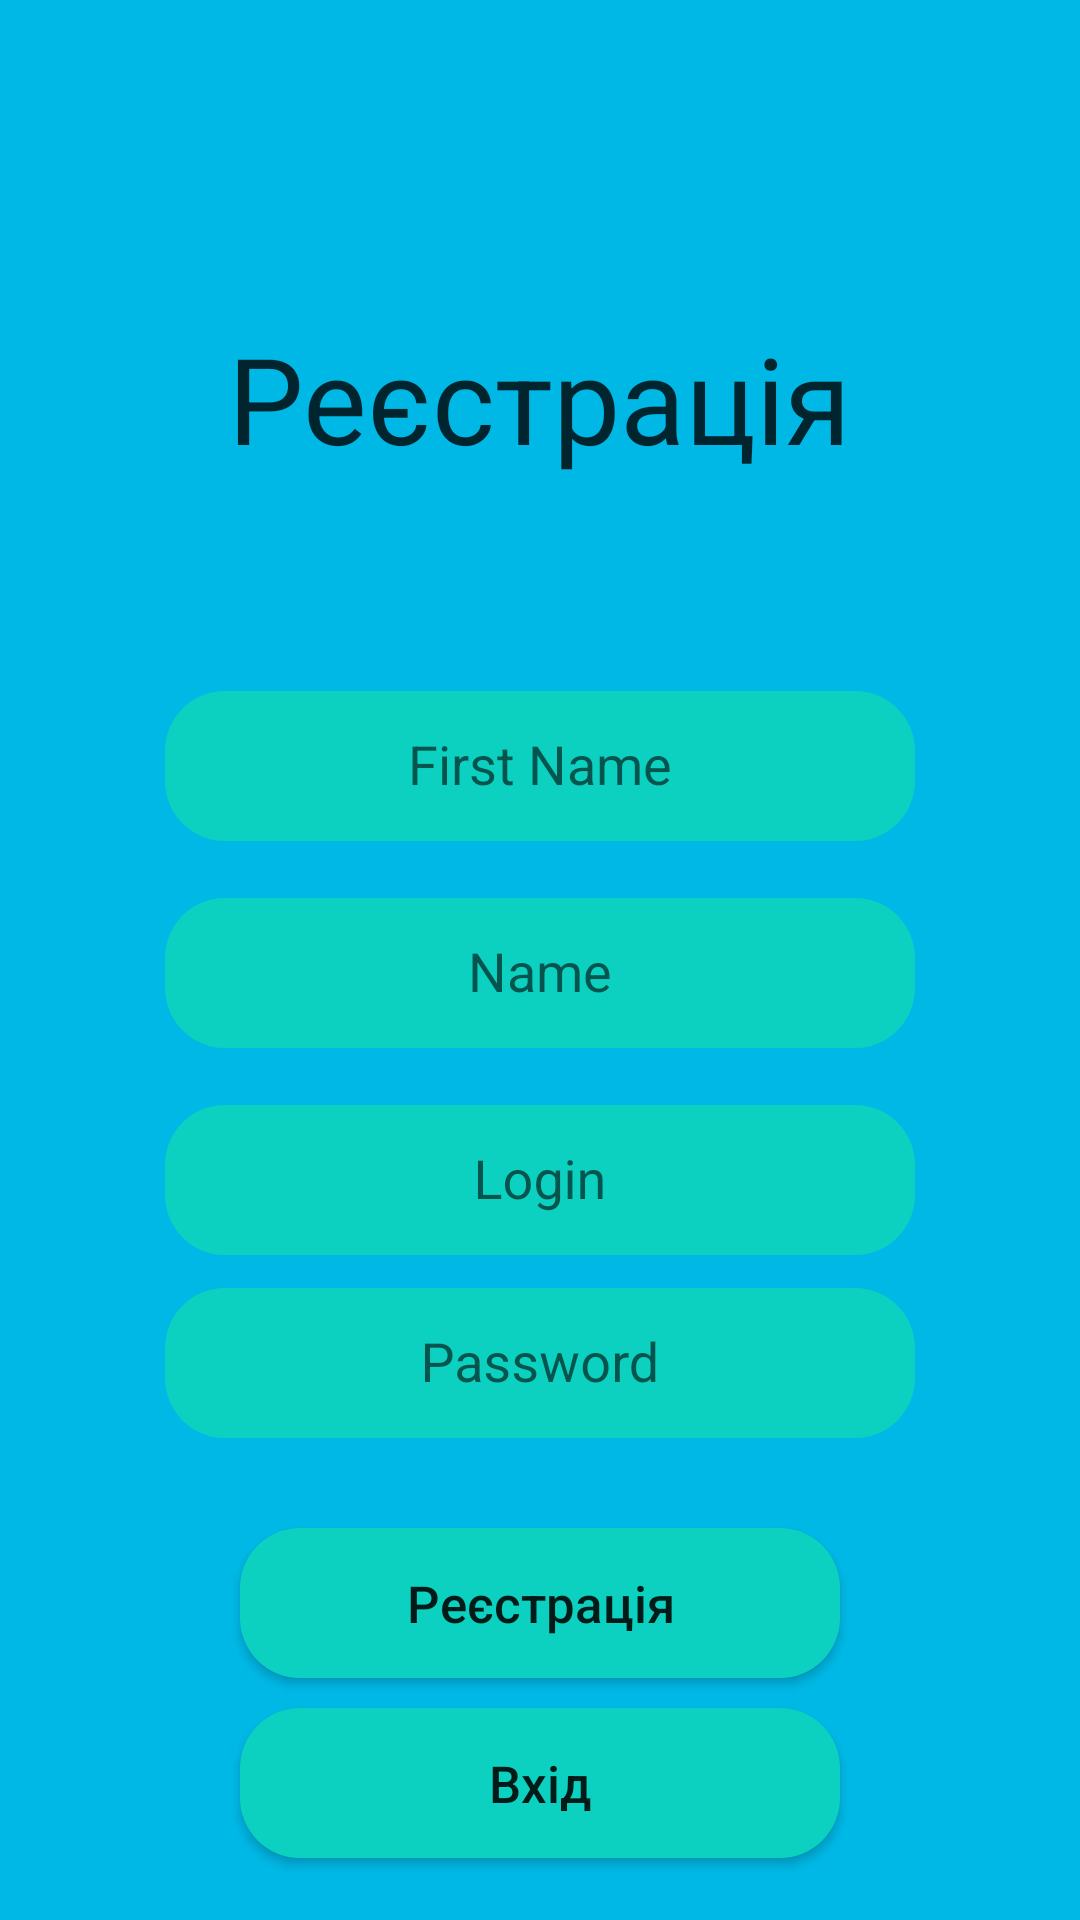

Here is an Android app screen rendered from its layout file. Give the layout XML and the strings, colors and styles it references.
<!-- AndroidManifest.xml: application theme Theme.AppCompat.DayNight.NoActionBar -->
<!-- res/layout/activity_register.xml -->
<?xml version="1.0" encoding="utf-8"?>
<RelativeLayout xmlns:android="http://schemas.android.com/apk/res/android"
    xmlns:app="http://schemas.android.com/apk/res-auto"
    xmlns:tools="http://schemas.android.com/tools"
    android:layout_width="match_parent"
    android:layout_height="match_parent"
    android:background="#00b8e6"
    android:paddingLeft="16dp"
    android:paddingTop="106dp"
    android:paddingRight="16dp"
    android:paddingBottom="16dp"
    tools:context=".RegisterActivity">

    <ScrollView
        android:layout_width="377dp"
        android:layout_height="681dp">

        <LinearLayout
            android:layout_width="match_parent"
            android:layout_height="wrap_content"
            android:orientation="vertical" />
    </ScrollView>

    <TextView
        android:id="@+id/Reg"
        android:layout_width="wrap_content"
        android:layout_height="wrap_content"
        android:layout_centerHorizontal="true"
        android:text="@string/TV_Gegister_Register"
        android:textColor="#CC000000"
        android:textSize="40sp" />

    <com.google.android.material.textfield.TextInputLayout

        android:id="@+id/FN"
        android:layout_width="wrap_content"
        android:layout_height="wrap_content"
        android:layout_below="@+id/Reg"
        android:layout_centerHorizontal="true"
        android:layout_marginTop="60dp">

        <EditText
            android:id="@+id/FirstName"
            android:layout_width="250dp"
            android:layout_height="50dp"
            android:background="@drawable/text_edit"
            android:gravity="center"
            android:hint="@string/TV_Register_First_Name"
            android:inputType="textCapSentences" />
    </com.google.android.material.textfield.TextInputLayout>

    <com.google.android.material.textfield.TextInputLayout

        android:id="@+id/N"
        android:layout_width="wrap_content"
        android:layout_height="wrap_content"
        android:layout_below="@+id/FN"
        android:layout_centerHorizontal="true"
        android:layout_marginTop="8dp">

        <EditText
            android:id="@+id/Name"
            android:layout_width="250dp"
            android:layout_height="50dp"
            android:layout_centerHorizontal="true"
            android:layout_marginTop="8dp"
            android:background="@drawable/text_edit"
            android:gravity="center"
            android:hint="@string/ET_Register_Name"
            android:inputType="textCapSentences" />
    </com.google.android.material.textfield.TextInputLayout>

    <com.google.android.material.textfield.TextInputLayout

        android:id="@+id/L"
        android:layout_width="wrap_content"
        android:layout_height="wrap_content"
        android:layout_below="@+id/N"
        android:layout_centerHorizontal="true"
        android:layout_marginTop="8dp">

        <EditText
            android:id="@+id/Login"
            android:layout_width="250dp"
            android:layout_height="50dp"
            android:layout_centerHorizontal="true"
            android:layout_marginTop="8dp"
            android:background="@drawable/text_edit"
            android:gravity="center"
            android:hint="@string/ET_Register_Login" />
    </com.google.android.material.textfield.TextInputLayout>

    <com.google.android.material.textfield.TextInputLayout

        android:id="@+id/Pass"
        android:layout_width="wrap_content"
        android:layout_height="wrap_content"
        android:layout_below="@+id/L"
        android:layout_centerHorizontal="true">

        <EditText
            android:id="@+id/Password"
            android:layout_width="250dp"
            android:layout_height="50dp"
            android:background="@drawable/text_edit"
            android:gravity="center"
            android:hint="@string/ET_Register_Password" />
    </com.google.android.material.textfield.TextInputLayout>

    <Button
        android:id="@+id/B_Register"
        android:layout_width="200dp"
        android:layout_height="50dp"
        android:layout_below="@+id/Pass"
        android:layout_centerHorizontal="true"
        android:layout_marginTop="30dp"
        android:background="@drawable/text_edit"
        android:text="@string/B_Register_Register"
        android:textAllCaps="false"
        android:textSize="17sp" />

    <Button
        android:id="@+id/Log"
        android:layout_width="200dp"
        android:layout_height="50dp"
        android:layout_below="@+id/B_Register"
        android:layout_centerHorizontal="true"
        android:layout_marginTop="10dp"
        android:background="@drawable/text_edit"
        android:text="@string/B_Register_Exit"
        android:textAllCaps="false"
        android:textSize="17sp" />

</RelativeLayout>
<!-- resources referenced by this layout -->
<resources>
  <!-- drawable text_edit (drawable) -->
  <?xml version="1.0" encoding="utf-8"?>
  <shape xmlns:android="http://schemas.android.com/apk/res/android">
  <solid android:color="#0dd1c0"/>
  <corners android:radius="20dp"/>
  
  </shape>
  <string name="B_Register_Exit">Вхід</string>
  <string name="B_Register_Register">Реєстрація</string>
  <string name="ET_Register_Login">Login</string>
  <string name="ET_Register_Name">Name</string>
  <string name="ET_Register_Password">Password</string>
  <string name="TV_Gegister_Register">Реєстрація</string>
  <string name="TV_Register_First_Name">First Name</string>
</resources>
